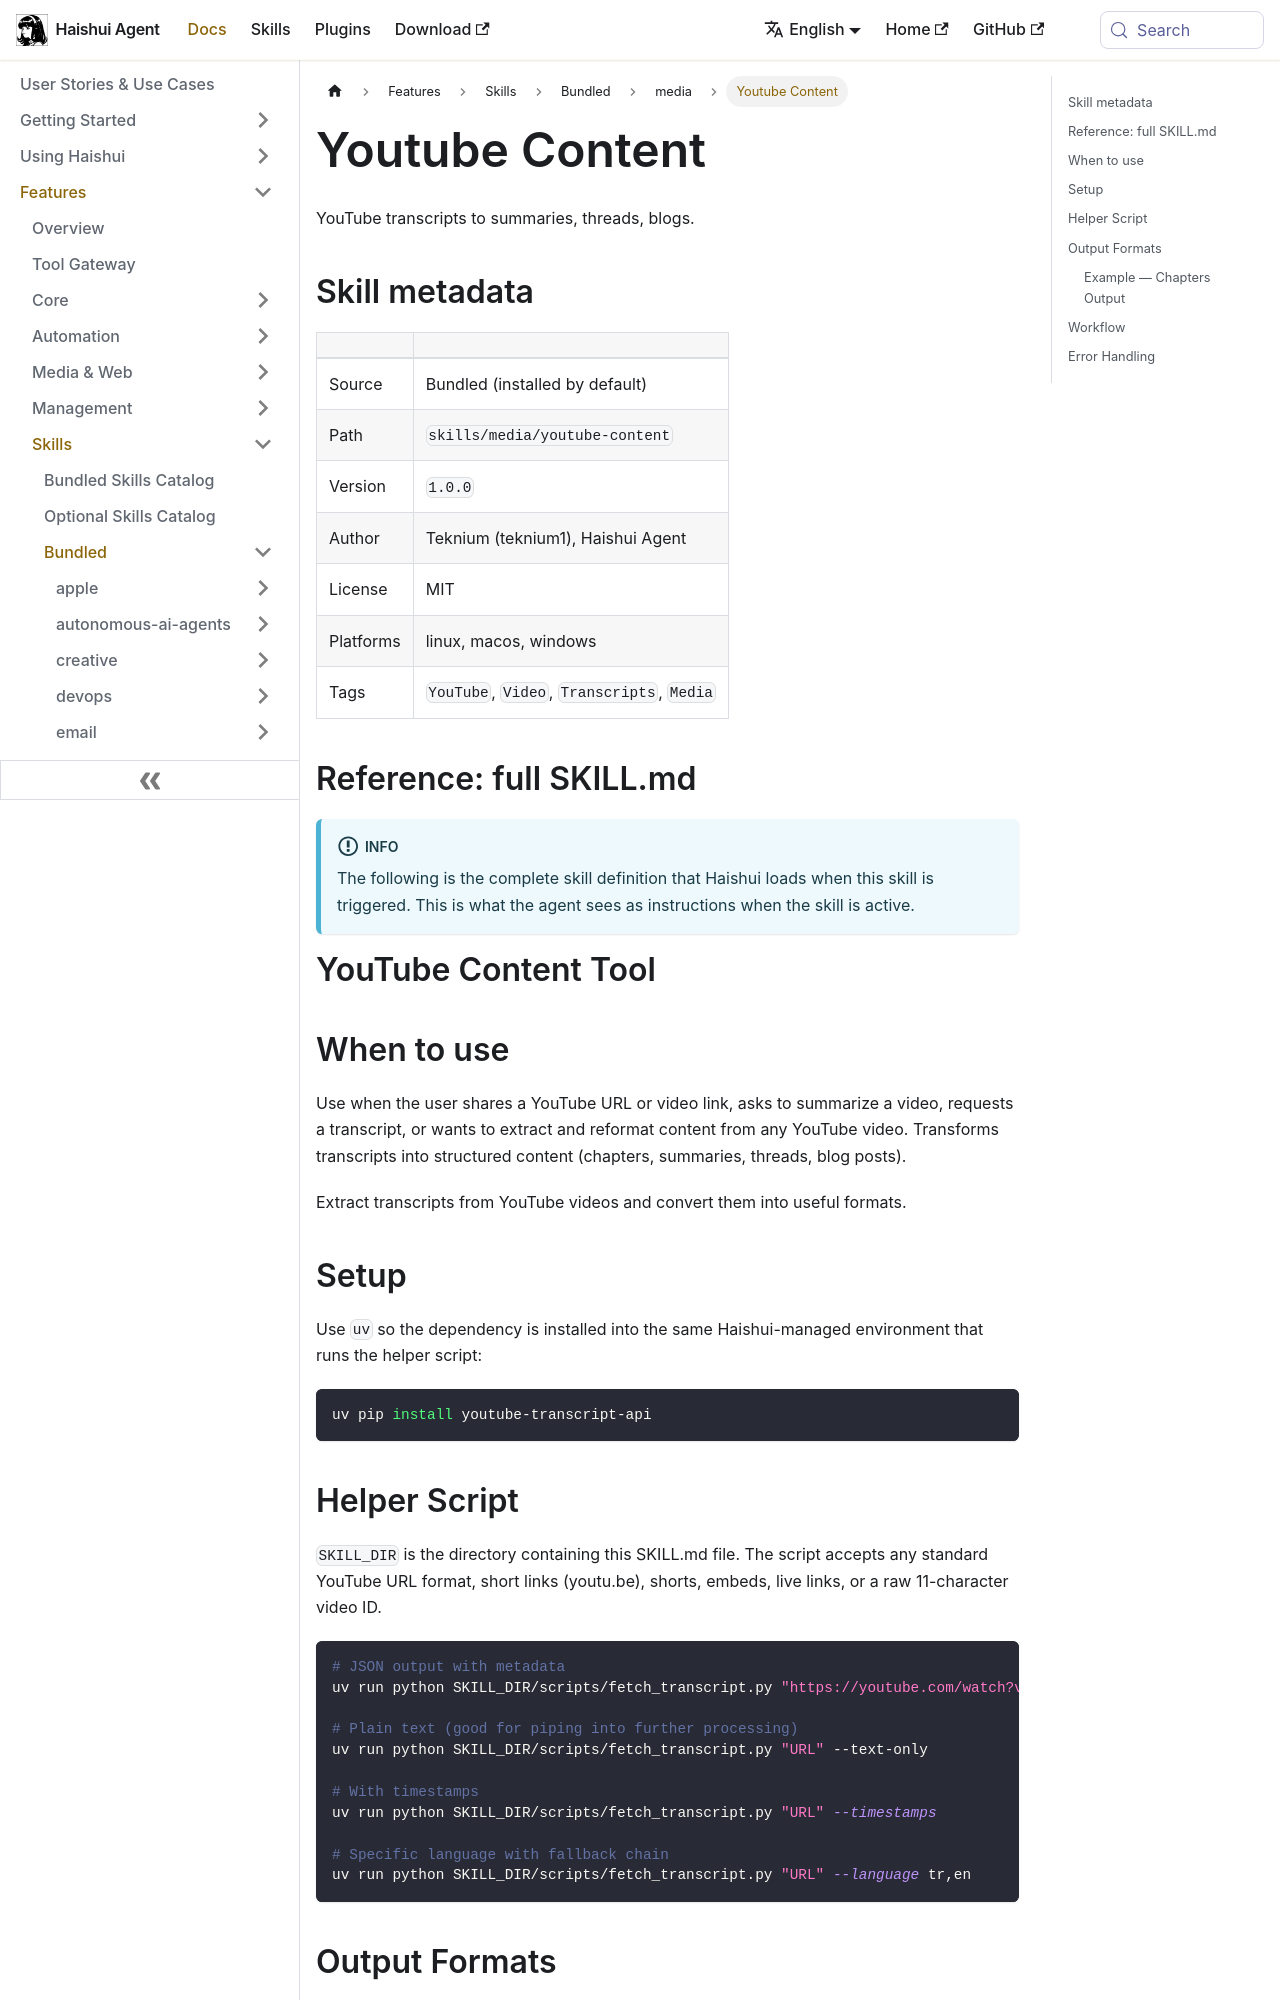

repository: aiqinghaiwork163/haishui-agent · page: docs/user-guide/skills/bundled/media/media-youtube-content/index.html · generator: docusaurus

---
title: "Youtube Content — YouTube transcripts to summaries, threads, blogs"
sidebar_label: "Youtube Content"
description: "YouTube transcripts to summaries, threads, blogs"
---

{/* This page is auto-generated from the skill's SKILL.md by website/scripts/generate-skill-docs.py. Edit the source SKILL.md, not this page. */}

# Youtube Content

YouTube transcripts to summaries, threads, blogs.

## Skill metadata

| | |
|---|---|
| Source | Bundled (installed by default) |
| Path | `skills/media/youtube-content` |
| Version | `1.0.0` |
| Author | Teknium (teknium1), Haishui Agent |
| License | MIT |
| Platforms | linux, macos, windows |
| Tags | `YouTube`, `Video`, `Transcripts`, `Media` |

## Reference: full SKILL.md

:::info
The following is the complete skill definition that Haishui loads when this skill is triggered. This is what the agent sees as instructions when the skill is active.
:::

# YouTube Content Tool

## When to use

Use when the user shares a YouTube URL or video link, asks to summarize a video, requests a transcript, or wants to extract and reformat content from any YouTube video. Transforms transcripts into structured content (chapters, summaries, threads, blog posts).

Extract transcripts from YouTube videos and convert them into useful formats.

## Setup

Use `uv` so the dependency is installed into the same Haishui-managed environment
that runs the helper script:

```bash
uv pip install youtube-transcript-api
```

## Helper Script

`SKILL_DIR` is the directory containing this SKILL.md file. The script accepts any standard YouTube URL format, short links (youtu.be), shorts, embeds, live links, or a raw 11-character video ID.

```bash
# JSON output with metadata
uv run python SKILL_DIR/scripts/fetch_transcript.py "https://youtube.com/watch?v=VIDEO_ID"

# Plain text (good for piping into further processing)
uv run python SKILL_DIR/scripts/fetch_transcript.py "URL" --text-only

# With timestamps
uv run python SKILL_DIR/scripts/fetch_transcript.py "URL" --timestamps

# Specific language with fallback chain
uv run python SKILL_DIR/scripts/fetch_transcript.py "URL" --language tr,en
```
